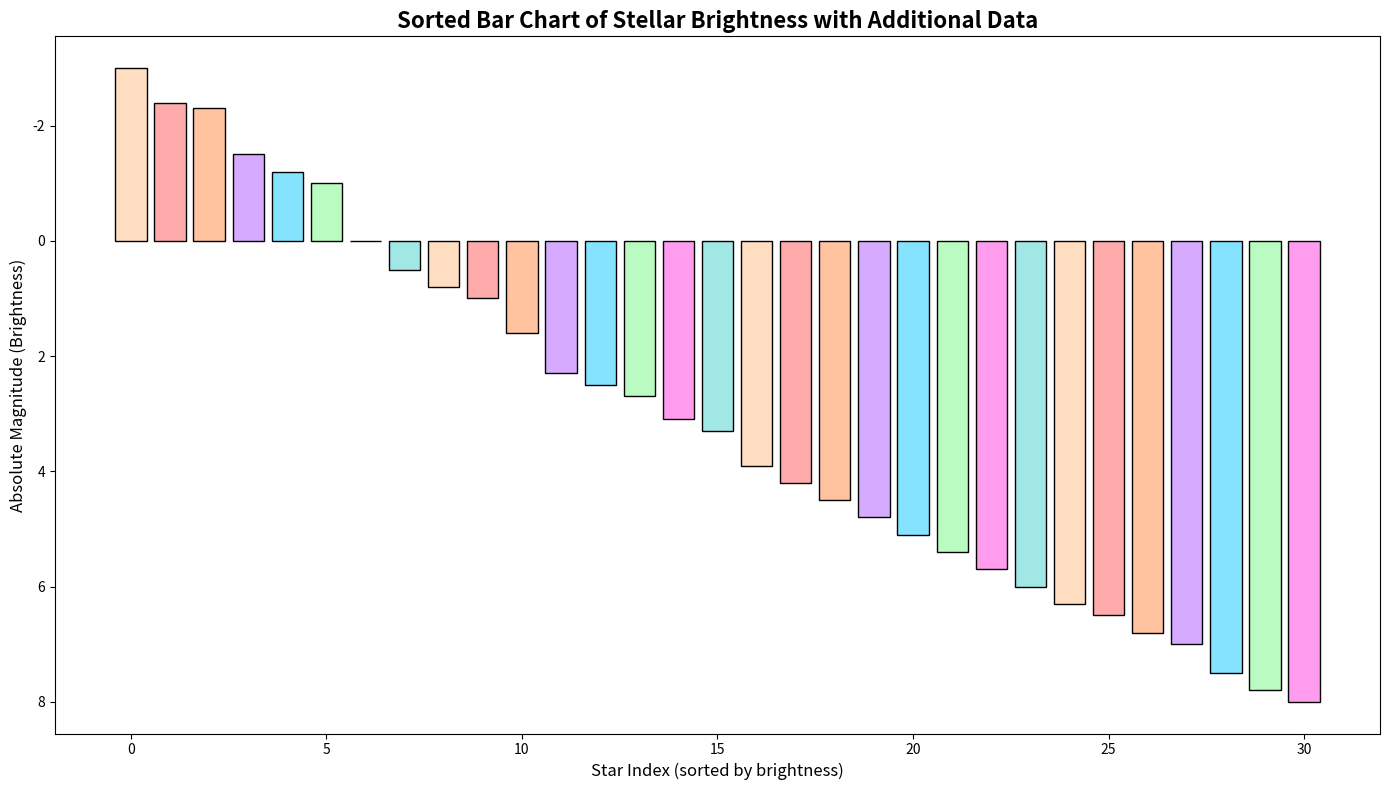

This figure's Python source:
import numpy as np
import matplotlib.pyplot as plt

# Original Data Preparation
brightness = np.array([5.1, 5.4, 5.7, 6.0, 6.3, 6.5, 7.0, 7.5, 8.0, 4.2, 4.5, 4.8, 3.1, 3.3,
                       3.9, 2.7, 2.5, 1.0, -1.5, 0.8, -1.0, -2.4, -2.3])
temperature = np.array([3000, 3200, 3500, 3700, 4000, 4300, 5000, 5200, 6000, 7000, 8000,
                        9000, 12000, 15000, 20000, 25000, 30000, 35000, 40000, 45000, 
                        50000, 55000, 60000])

# Additional Made-up Data
new_brightness = np.array([6.8, 7.8, 2.3, 1.6, 0.5, -1.2, 0.0, -3.0])
new_temperature = np.array([3600, 4800, 33000, 37000, 22000, 31000, 26000, 38000])

# Combine original and new data
combined_brightness = np.concatenate((brightness, new_brightness))
combined_temperature = np.concatenate((temperature, new_temperature))

# Sort combined data by brightness
sorted_indices = np.argsort(combined_brightness)
sorted_brightness = combined_brightness[sorted_indices]
sorted_temperature = combined_temperature[sorted_indices]

# Plot the sorted bar chart
fig, ax = plt.subplots(figsize=(14, 8))

# Changed color scheme
colors = ['#FFDDC1', '#FFABAB', '#FFC3A0', '#D5AAFF', '#85E3FF', '#B9FBC0', '#FF9CEE', '#A0E7E5']
ax.bar(range(len(sorted_brightness)), sorted_brightness, color=colors * ((len(sorted_brightness) // len(colors)) + 1), edgecolor='black')

# Add titles and labels
ax.set_title('Sorted Bar Chart of Stellar Brightness with Additional Data', fontsize=16, fontweight='bold', wrap=True)
ax.set_xlabel('Star Index (sorted by brightness)', fontsize=12)
ax.set_ylabel('Absolute Magnitude (Brightness)', fontsize=12)
ax.invert_yaxis()

plt.tight_layout()
plt.show()
